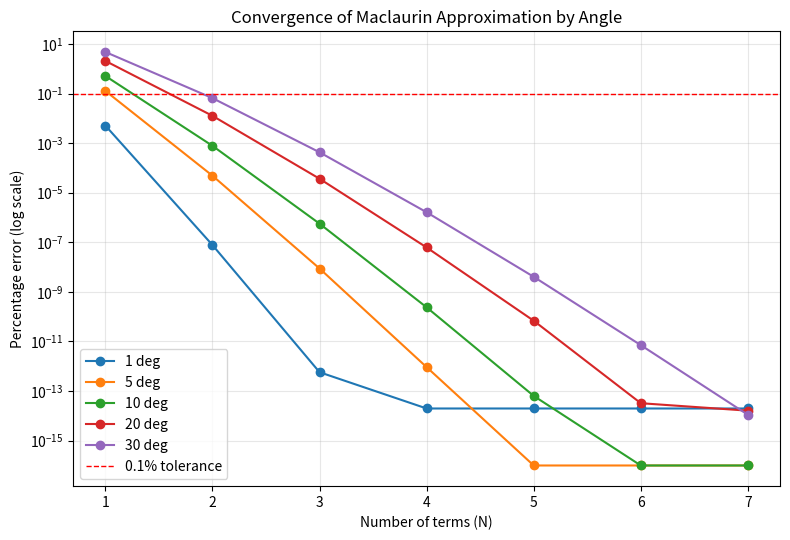
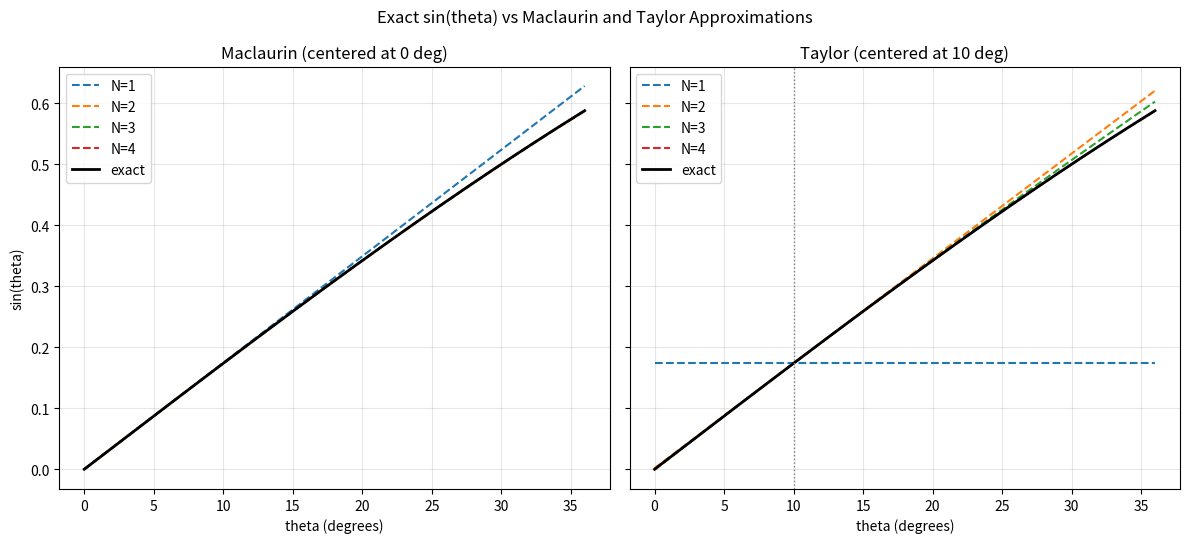
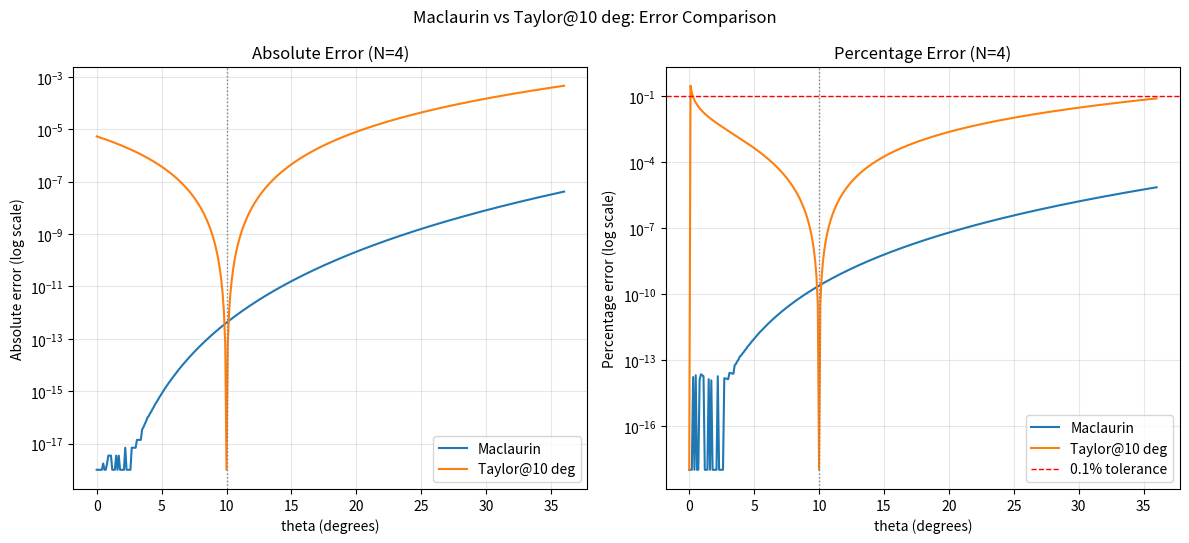

The script that saved these images, in order:
import math
import matplotlib.pyplot as plt

# ---------------------------------------------------------------------------
# Core approximation functions
# ---------------------------------------------------------------------------

def sin_maclaurin(theta, N):
    """Maclaurin approximation of sin(theta) using N terms (theta in radians)."""
    result = 0.0
    for n in range(N):
        sign = (-1) ** n
        result += sign * (theta ** (2 * n + 1)) / math.factorial(2 * n + 1)
    return result


def sin_taylor(theta, a, N):
    """Taylor approximation of sin(theta) centered at a, using N terms (radians)."""
    result = 0.0
    sin_a, cos_a = math.sin(a), math.cos(a)
    for n in range(N):
        pattern = n % 4
        if pattern == 0:
            f_deriv = sin_a
        elif pattern == 1:
            f_deriv = cos_a
        elif pattern == 2:
            f_deriv = -sin_a
        else:
            f_deriv = -cos_a
        result += f_deriv * ((theta - a) ** n) / math.factorial(n)
    return result


def pct_error(exact, approx):
    return abs(exact - approx) / abs(exact) * 100 if exact != 0 else 0.0


ANGLES_DEG = [1, 2, 5, 10, 15, 20, 30]
N_VALUES = [1, 2, 3, 4]
CENTER_DEG = 10
TOLERANCE_PCT = 0.1  # 0.1% engineering tolerance

# ---------------------------------------------------------------------------
# 1. NUMERICAL TABLES
# ---------------------------------------------------------------------------

def print_tables():
    print("=" * 70)
    print("1. NUMERICAL TABLES")
    print("=" * 70)
    for N in N_VALUES:
        print(f"\n--- N = {N} term(s) ---")
        print(f"{'Angle':>7} {'Exact':>10} {'Maclaurin':>11} {'Mac %Err':>10} "
              f"{'Taylor@10':>11} {'Tay %Err':>10}")
        for theta_deg in ANGLES_DEG:
            theta_rad = math.radians(theta_deg)
            a_rad = math.radians(CENTER_DEG)
            exact = math.sin(theta_rad)

            mac = sin_maclaurin(theta_rad, N)
            tay = sin_taylor(theta_rad, a_rad, N)

            print(f"{theta_deg:>6} deg {exact:>10.6f} {mac:>11.6f} "
                  f"{pct_error(exact, mac):>9.4f}% {tay:>11.6f} "
                  f"{pct_error(exact, tay):>9.4f}%")


# ---------------------------------------------------------------------------
# 2. CONVERGENCE PLOT (% error vs N, for several angles, Maclaurin)
# ---------------------------------------------------------------------------

def plot_convergence(filename="convergence_plot.png"):
    plot_angles = [1, 5, 10, 20, 30]
    N_range = list(range(1, 8))

    fig, ax = plt.subplots(figsize=(8, 5.5))
    for theta_deg in plot_angles:
        theta_rad = math.radians(theta_deg)
        exact = math.sin(theta_rad)
        errors = [max(pct_error(exact, sin_maclaurin(theta_rad, N)), 1e-16)
                  for N in N_range]
        ax.semilogy(N_range, errors, marker='o', label=f"{theta_deg} deg")

    ax.axhline(TOLERANCE_PCT, color='red', linestyle='--', linewidth=1,
               label="0.1% tolerance")
    ax.set_xlabel("Number of terms (N)")
    ax.set_ylabel("Percentage error (log scale)")
    ax.set_title("Convergence of Maclaurin Approximation by Angle")
    ax.legend()
    ax.grid(True, which="both", alpha=0.3)
    fig.tight_layout()
    fig.savefig(filename, dpi=150)
    plt.close(fig)
    print(f"\nSaved: {filename}")


# ---------------------------------------------------------------------------
# 3. FUNCTION COMPARISON PLOT (exact vs approximations, side by side)
# ---------------------------------------------------------------------------

def plot_function_comparison(filename="function_comparison.png"):
    theta_deg_range = [t / 10 for t in range(0, 361)]  # 0 to 36 deg
    theta_rad_range = [math.radians(t) for t in theta_deg_range]
    a_rad = math.radians(CENTER_DEG)

    exact_vals = [math.sin(t) for t in theta_rad_range]

    fig, axes = plt.subplots(1, 2, figsize=(12, 5.5), sharey=True)

    # Left: Maclaurin, varying N
    for N in N_VALUES:
        approx_vals = [sin_maclaurin(t, N) for t in theta_rad_range]
        axes[0].plot(theta_deg_range, approx_vals, linestyle='--', label=f"N={N}")
    axes[0].plot(theta_deg_range, exact_vals, color='black', linewidth=2, label="exact")
    axes[0].set_title("Maclaurin (centered at 0 deg)")
    axes[0].set_xlabel("theta (degrees)")
    axes[0].set_ylabel("sin(theta)")
    axes[0].legend()
    axes[0].grid(alpha=0.3)

    # Right: Taylor at 10 deg, varying N
    for N in N_VALUES:
        approx_vals = [sin_taylor(t, a_rad, N) for t in theta_rad_range]
        axes[1].plot(theta_deg_range, approx_vals, linestyle='--', label=f"N={N}")
    axes[1].plot(theta_deg_range, exact_vals, color='black', linewidth=2, label="exact")
    axes[1].axvline(CENTER_DEG, color='gray', linestyle=':', linewidth=1)
    axes[1].set_title(f"Taylor (centered at {CENTER_DEG} deg)")
    axes[1].set_xlabel("theta (degrees)")
    axes[1].legend()
    axes[1].grid(alpha=0.3)

    fig.suptitle("Exact sin(theta) vs Maclaurin and Taylor Approximations")
    fig.tight_layout()
    fig.savefig(filename, dpi=150)
    plt.close(fig)
    print(f"Saved: {filename}")


# ---------------------------------------------------------------------------
# 4. ERROR COMPARISON PLOT (Maclaurin vs Taylor, abs & % error, N=4)
# ---------------------------------------------------------------------------

def plot_error_comparison(filename="error_comparison.png", N=4):
    theta_deg_range = [t / 10 for t in range(0, 361)]
    theta_rad_range = [math.radians(t) for t in theta_deg_range]
    a_rad = math.radians(CENTER_DEG)

    exact_vals = [math.sin(t) for t in theta_rad_range]
    mac_vals = [sin_maclaurin(t, N) for t in theta_rad_range]
    tay_vals = [sin_taylor(t, a_rad, N) for t in theta_rad_range]

    abs_err_mac = [abs(e - m) for e, m in zip(exact_vals, mac_vals)]
    abs_err_tay = [abs(e - t) for e, t in zip(exact_vals, tay_vals)]
    pct_err_mac = [pct_error(e, m) for e, m in zip(exact_vals, mac_vals)]
    pct_err_tay = [pct_error(e, t) for e, t in zip(exact_vals, tay_vals)]

    fig, axes = plt.subplots(1, 2, figsize=(12, 5.5))

    axes[0].semilogy(theta_deg_range, [max(v, 1e-18) for v in abs_err_mac],
                      label="Maclaurin")
    axes[0].semilogy(theta_deg_range, [max(v, 1e-18) for v in abs_err_tay],
                      label=f"Taylor@{CENTER_DEG} deg")
    axes[0].axvline(CENTER_DEG, color='gray', linestyle=':', linewidth=1)
    axes[0].set_xlabel("theta (degrees)")
    axes[0].set_ylabel("Absolute error (log scale)")
    axes[0].set_title(f"Absolute Error (N={N})")
    axes[0].legend()
    axes[0].grid(True, which="both", alpha=0.3)

    axes[1].semilogy(theta_deg_range, [max(v, 1e-18) for v in pct_err_mac],
                      label="Maclaurin")
    axes[1].semilogy(theta_deg_range, [max(v, 1e-18) for v in pct_err_tay],
                      label=f"Taylor@{CENTER_DEG} deg")
    axes[1].axhline(TOLERANCE_PCT, color='red', linestyle='--', linewidth=1,
                     label="0.1% tolerance")
    axes[1].axvline(CENTER_DEG, color='gray', linestyle=':', linewidth=1)
    axes[1].set_xlabel("theta (degrees)")
    axes[1].set_ylabel("Percentage error (log scale)")
    axes[1].set_title(f"Percentage Error (N={N})")
    axes[1].legend()
    axes[1].grid(True, which="both", alpha=0.3)

    fig.suptitle("Maclaurin vs Taylor@10 deg: Error Comparison")
    fig.tight_layout()
    fig.savefig(filename, dpi=150)
    plt.close(fig)
    print(f"Saved: {filename}")


# ---------------------------------------------------------------------------
# 5. WRITTEN RECOMMENDATION
# ---------------------------------------------------------------------------

def print_recommendation():
    print("\n" + "=" * 70)
    print("5. WRITTEN ENGINEERING RECOMMENDATION")
    print("=" * 70)
    print("""
Recommendation: Use the small-angle approximation sin(theta) ~ theta only
for theta < ~4.4 degrees. For any application where the angle can exceed
this, use the Maclaurin series with N=2 terms, which holds 0.1% accuracy
across the entire 1-30 degree range tested.

Supporting evidence:
  - The 1-term Maclaurin approximation exceeds 0.1% error at 4.4-4.5 deg
    (0.127% error at 5 deg vs 0.020% at 2 deg), so it is only safe for
    very small angles.
  - N=2 Maclaurin terms bring error to <=0.001% across all tested angles
    (1-30 deg), comfortably inside the 0.1% engineering tolerance.
  - A Taylor series centered elsewhere (e.g. 10 deg) is only worthwhile
    if the application's operating angle is known in advance and stays
    close to that center; it needs MORE terms than Maclaurin for any
    angle far from its center, since error grows with distance from
    the expansion point, not from zero.
  - Because Maclaurin's center (0 deg) is a natural reference for most
    small-to-moderate angle problems and needs the fewest terms overall
    (N=2 suffices for the full 1-30 deg range), it is the more general
    and practical choice unless the design is known to operate in a
    narrow angular band far from zero.

Practical guidance:
  - theta < 4.4 deg:  sin(theta) ~ theta (0 terms of correction needed)
  - 4.4 deg <= theta <= 30 deg:  Maclaurin N=2 (adds theta^3/3! term)
  - Known fixed operating angle far from 0 (e.g. always near 10 deg):
    Taylor centered at that angle can match accuracy with fewer terms
    LOCALLY, but loses that advantage the moment the angle drifts away
    from the chosen center.
""")


if __name__ == "__main__":
    print_tables()
    plot_convergence()
    plot_function_comparison()
    plot_error_comparison()
    print_recommendation()
